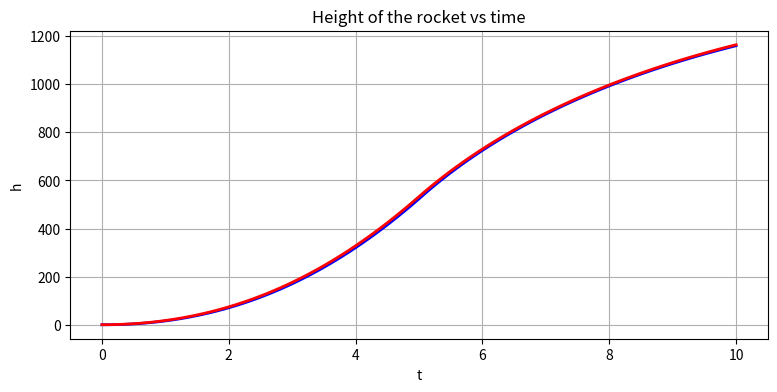
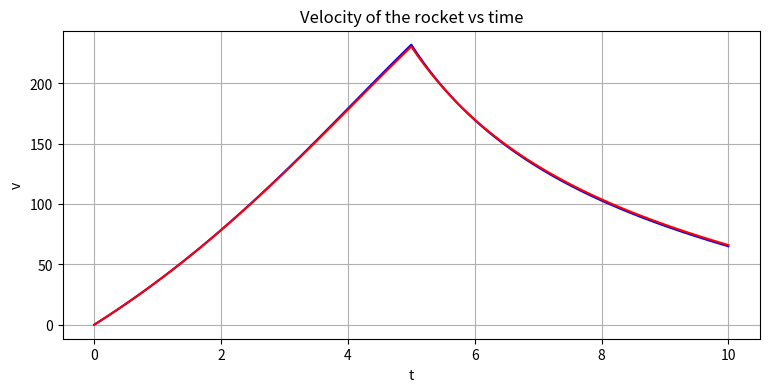

Write Python code to recreate these figures, in order.
import numpy as np
import matplotlib.pyplot as pp

def euler_step(u,f,dt,*args):
    u_new = u + dt * f(u,*args)
    return u_new

def rk2_step(u,f,dt,*args):
    u_star = u + 0.5 * dt * f(u,*args)
    u_new = u + dt * f(u_star,*args)
    return u_new

def rhs_rocket(u, ms, mp, mpdot, ve, rho, A, cd, g):
    v, h = u
    rhs = np.array([(-(ms+mp)*g + mpdot*ve - 0.5*rho*v*abs(v)*A*cd)/(ms+mp) , v])
    return rhs

ms = 50
g = 9.81
rho = 1.091
r = 0.5
A = np.pi*r**2
ve = 325
cd = 0.15
mp0 = 100

dt = 0.1
T = 10
N = int(T/dt) + 1

t = np.linspace(0,T,N)

mpdot = np.zeros(N)
mask = np.where(t < 5.0)
mpdot[mask] = 20.0

mp = np.zeros(N)
mp[mask] = mp0 - mpdot[mask]*t[mask] 

#v = np.zeros(N)
#for n in range(N-1):
#    v[n+1] = v[n] + dt*(-(ms+mp[n])*g+ \
#     mpdot[n]*ve-0.5*rho*v[n]*abs(v[n])*A*cd)/(ms+mp[n])
    
#h = np.zeros(N)
#for n in range(N-1):
#    h[n+1] = h[n] + dt*v[n]

v0 = 0.0
h0 = 0.0

u = np.empty((N,2))
u2 = np.empty((N,2))
u[0] = np.array([v0,h0])
u2[0] = np.array([v0,h0])

for n in range(N-1):
    u[n+1] = euler_step(u[n], rhs_rocket, dt, ms, mp[n], mpdot[n], ve, rho, A, cd, g)
    u2[n+1] = rk2_step(u2[n], rhs_rocket, dt, ms, mp[n], mpdot[n], ve, rho, A, cd, g)

v = u[:,0]
h = u[:,1]

v2 = u2[:,0]
h2 = u2[:,1]

pp.figure(figsize=(9.0, 4.0))
pp.title('Height of the rocket vs time')
pp.xlabel('t')
pp.ylabel('h')
pp.grid()
pp.plot(t, h, color='b', linestyle='-', linewidth=2);
pp.plot(t, h2, color='r', linestyle='-', linewidth=2);

pp.figure(figsize=(9.0, 4.0))
pp.title('Velocity of the rocket vs time')
pp.xlabel('t')
pp.ylabel('v')
pp.grid()
pp.plot(t, v, color='b', linestyle='-');
pp.plot(t, v2, color='r', linestyle='-');